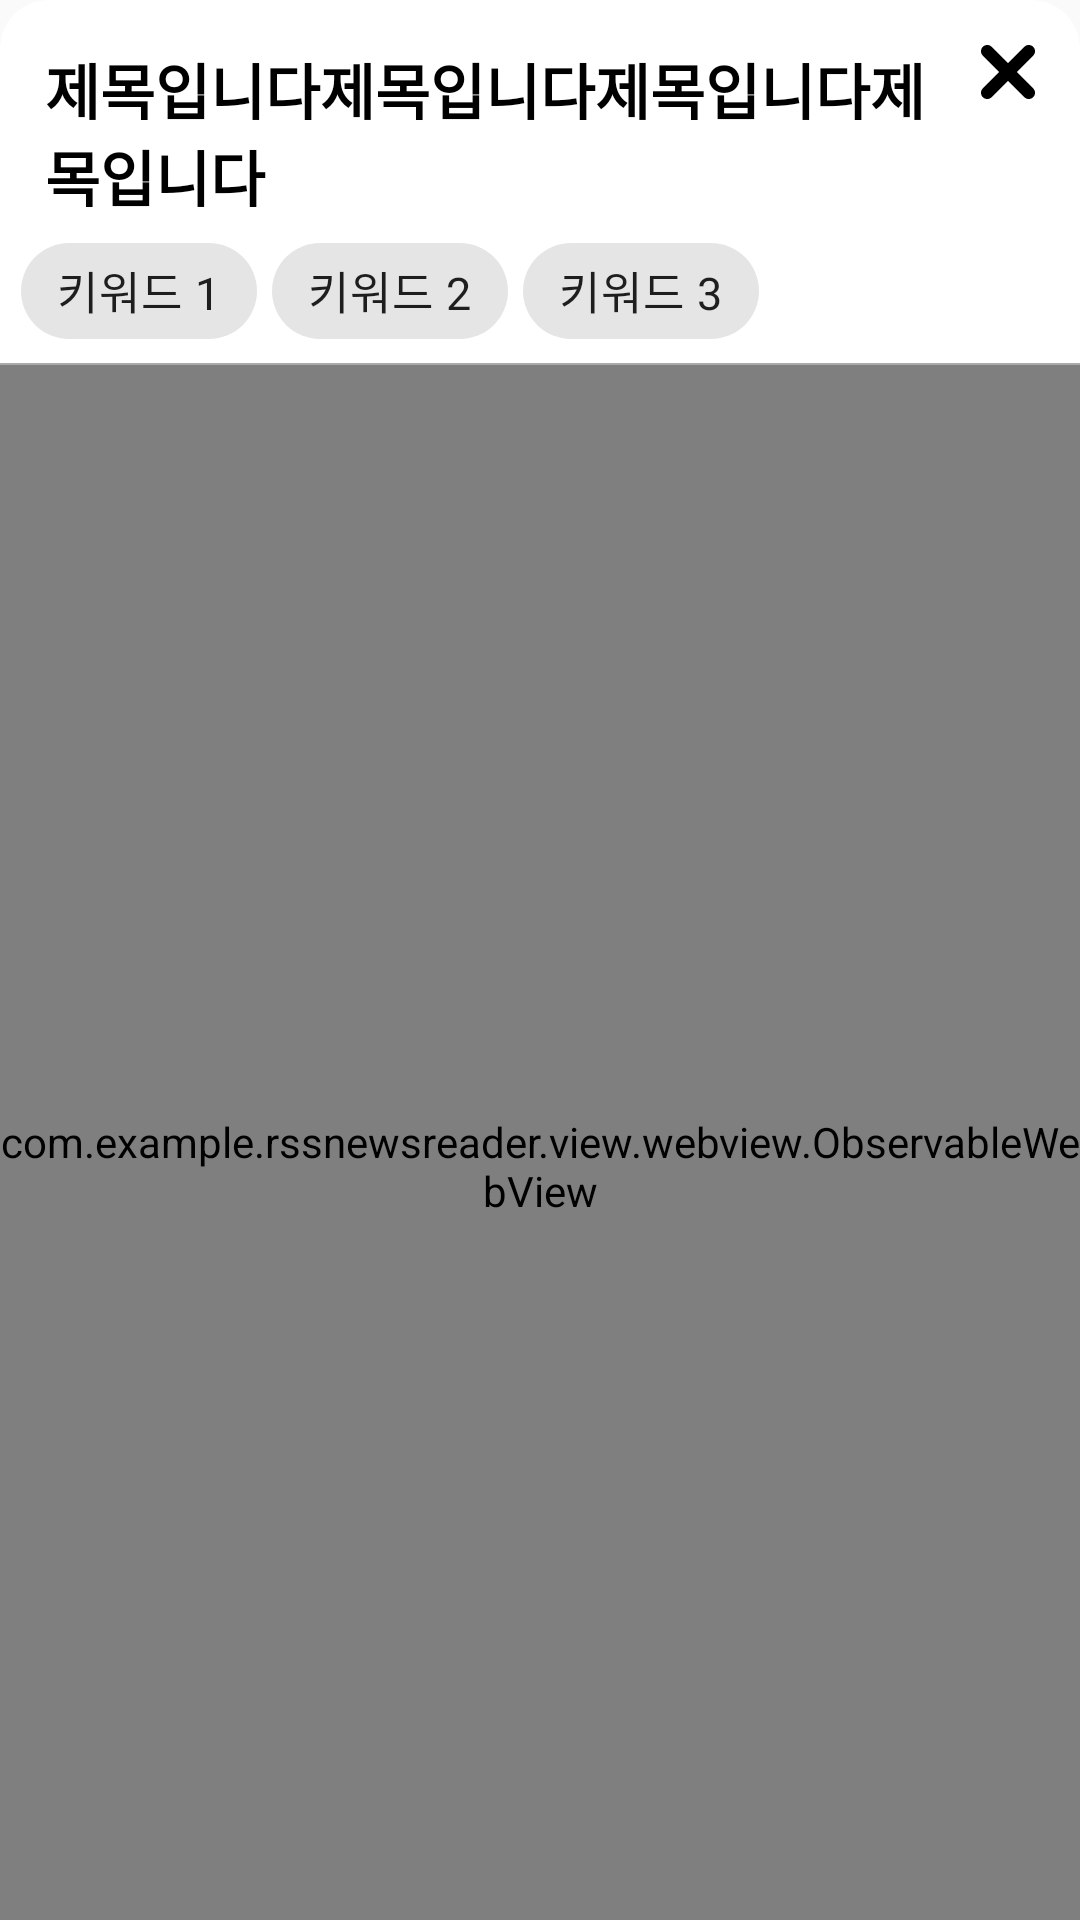

Reconstruct the res/layout file that produces this screen, plus the resources it refers to.
<!-- AndroidManifest.xml: application theme AppTheme -->
<!-- res/layout/bottom_sheet_webview.xml -->
<?xml version="1.0" encoding="utf-8"?>
<RelativeLayout xmlns:android="http://schemas.android.com/apk/res/android"
    xmlns:app="http://schemas.android.com/apk/res-auto"
    android:id="@+id/bottom_sheet"
    android:layout_width="match_parent"
    android:layout_height="match_parent"
    android:background="@android:color/transparent">

    <androidx.cardview.widget.CardView
        android:layout_width="match_parent"
        android:layout_height="match_parent"
        android:layout_marginBottom="-16dp"
        app:cardCornerRadius="16dp"
        app:cardElevation="0dp">

        <RelativeLayout
            android:layout_width="match_parent"
            android:layout_height="match_parent">

            <RelativeLayout
                android:id="@+id/bottom_sheet_toolbar"
                android:layout_width="match_parent"
                android:layout_height="wrap_content"
                android:paddingTop="15dp">

                <TextView
                    android:id="@+id/bottom_sheet_title"
                    android:layout_width="wrap_content"
                    android:layout_height="wrap_content"
                    android:layout_alignParentStart="true"
                    android:layout_marginLeft="15dp"
                    android:layout_toStartOf="@id/bottom_sheet_close_botton"
                    android:ellipsize="end"

                    android:includeFontPadding="false"
                    android:maxLines="2"
                    android:text="제목입니다제목입니다제목입니다제목입니다"
                    android:textColor="@android:color/black"
                    android:textSize="20dp"
                    android:textStyle="bold" />

                <HorizontalScrollView
                    android:layout_width="match_parent"
                    android:layout_height="wrap_content"
                    android:layout_below="@id/bottom_sheet_title"
                    android:clipToPadding="false"
                    android:overScrollMode="never"
                    android:paddingStart="7dp"
                    android:paddingEnd="7dp"
                    android:scrollbars="none">

                    <com.google.android.material.chip.ChipGroup
                        android:id="@+id/bottom_sheet_chip_group"
                        android:layout_width="wrap_content"
                        android:layout_height="wrap_content"
                        app:chipSpacingHorizontal="5dp"
                        app:singleLine="true">

                        <com.google.android.material.chip.Chip
                            style="@style/Widget.MaterialComponents.Chip.Choice"
                            android:layout_width="wrap_content"
                            android:layout_height="wrap_content"
                            android:clickable="false"
                            android:text="키워드 1"
                            android:textSize="15dp"
                            app:chipIconVisible="false" />

                        <com.google.android.material.chip.Chip
                            style="@style/Widget.MaterialComponents.Chip.Choice"
                            android:layout_width="wrap_content"
                            android:layout_height="wrap_content"
                            android:clickable="false"
                            android:text="키워드 2"
                            android:textSize="15dp"
                            app:chipIconVisible="false" />

                        <com.google.android.material.chip.Chip
                            style="@style/Widget.MaterialComponents.Chip.Choice"
                            android:layout_width="wrap_content"
                            android:layout_height="wrap_content"
                            android:clickable="false"
                            android:text="키워드 3"
                            android:textSize="15dp"
                            app:chipIconVisible="false" />

                    </com.google.android.material.chip.ChipGroup>
                </HorizontalScrollView>

                <ImageView
                    android:id="@+id/bottom_sheet_close_botton"
                    android:layout_width="18dp"
                    android:layout_height="18dp"
                    android:layout_alignParentRight="true"
                    android:layout_marginLeft="15dp"
                    android:layout_marginRight="15dp"
                    android:src="@drawable/ic_close" />

            </RelativeLayout>

            <View
                android:id="@+id/divider"
                android:layout_width="match_parent"
                android:layout_height="0.5dp"
                android:layout_below="@id/bottom_sheet_toolbar"
                android:background="@android:color/darker_gray" />

            <com.example.rssnewsreader.view.webview.ObservableWebView
                android:id="@+id/webView"
                android:layout_width="match_parent"
                android:layout_height="match_parent"
                android:layout_below="@id/divider"
                android:overScrollMode="never" />
        </RelativeLayout>
    </androidx.cardview.widget.CardView>


</RelativeLayout>
<!-- resources referenced by this layout -->
<resources>
  <!-- drawable ic_close (drawable) -->
  <vector xmlns:android="http://schemas.android.com/apk/res/android"
      android:width="348.333dp"
      android:height="348.334dp"
      android:viewportWidth="348.333"
      android:viewportHeight="348.334">
      <path
          android:fillColor="#FF000000"
          android:pathData="M336.559,68.611L231.016,174.165l105.543,105.549c15.699,15.705 15.699,41.145 0,56.85c-7.844,7.844 -18.128,11.769 -28.407,11.769c-10.296,0 -20.581,-3.919 -28.419,-11.769L174.167,231.003L68.609,336.563c-7.843,7.844 -18.128,11.769 -28.416,11.769c-10.285,0 -20.563,-3.919 -28.413,-11.769c-15.699,-15.698 -15.699,-41.139 0,-56.85l105.54,-105.549L11.774,68.611c-15.699,-15.699 -15.699,-41.145 0,-56.844c15.696,-15.687 41.127,-15.687 56.829,0l105.563,105.554L279.721,11.767c15.705,-15.687 41.139,-15.687 56.832,0C352.258,27.466 352.258,52.912 336.559,68.611z" />
  </vector>
  <style name="AppTheme" parent="Theme.MaterialComponents.Light.Bridge">
          
          <item name="colorPrimary">@android:color/white</item>
          <item name="colorPrimaryDark">@color/greyStatus</item>
          <item name="colorAccent">@color/mainDarkColor</item>
      </style>
  <color name="greyStatus">#999999</color>
  <color name="mainDarkColor">#2A96EE</color>
</resources>
